Image classification data set "proc" (NandoG1/deep-learning-project on GitHub). Class labels (38): apple apple scab, apple black rot, apple cedar apple rust, apple healthy, blueberry healthy, cherry including sour powdery mildew, cherry including sour healthy, corn (maize) cercospora leaf spot gray leaf spot, corn common rust, corn northern leaf blight, corn healthy, grape black rot, grape esca black measles, grape leaf blight (isariopsis leaf spot), grape healthy, orange huanglongbing citrus greening, peach bacterial spot, peach healthy, bell pepper bacterial spot, bell pepper healthy, potato early blight, potato late blight, potato healthy, raspberry healthy, soybean healthy, squash powdery mildew, strawberry leaf scorch, strawberry healthy, tomato bacterial spot, tomato early blight, tomato late blight, tomato leaf mold, tomato septoria leaf spot, tomato spider mites two spotted spider mite, tomato target spot, tomato yellow leaf curl virus, tomato mosaic virus, tomato healthy.

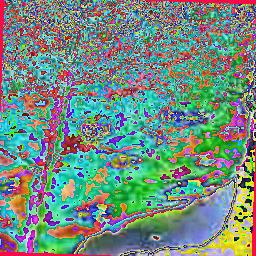
Label: potato early blight

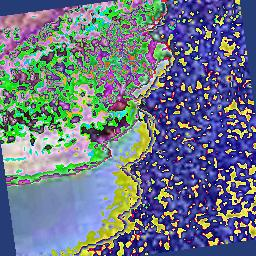
Label: strawberry healthy

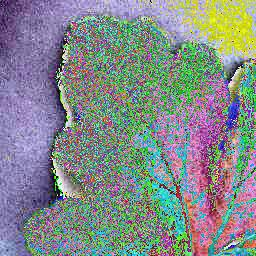
Label: squash powdery mildew

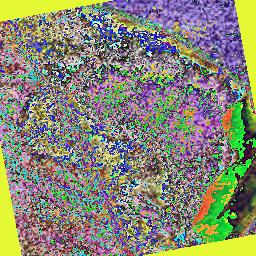
Label: bell pepper healthy

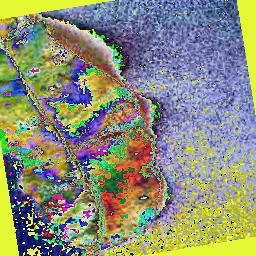
Label: peach bacterial spot

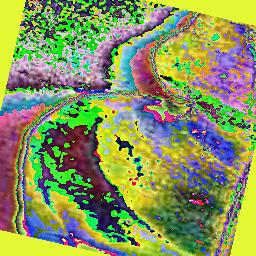
Label: orange huanglongbing citrus greening
